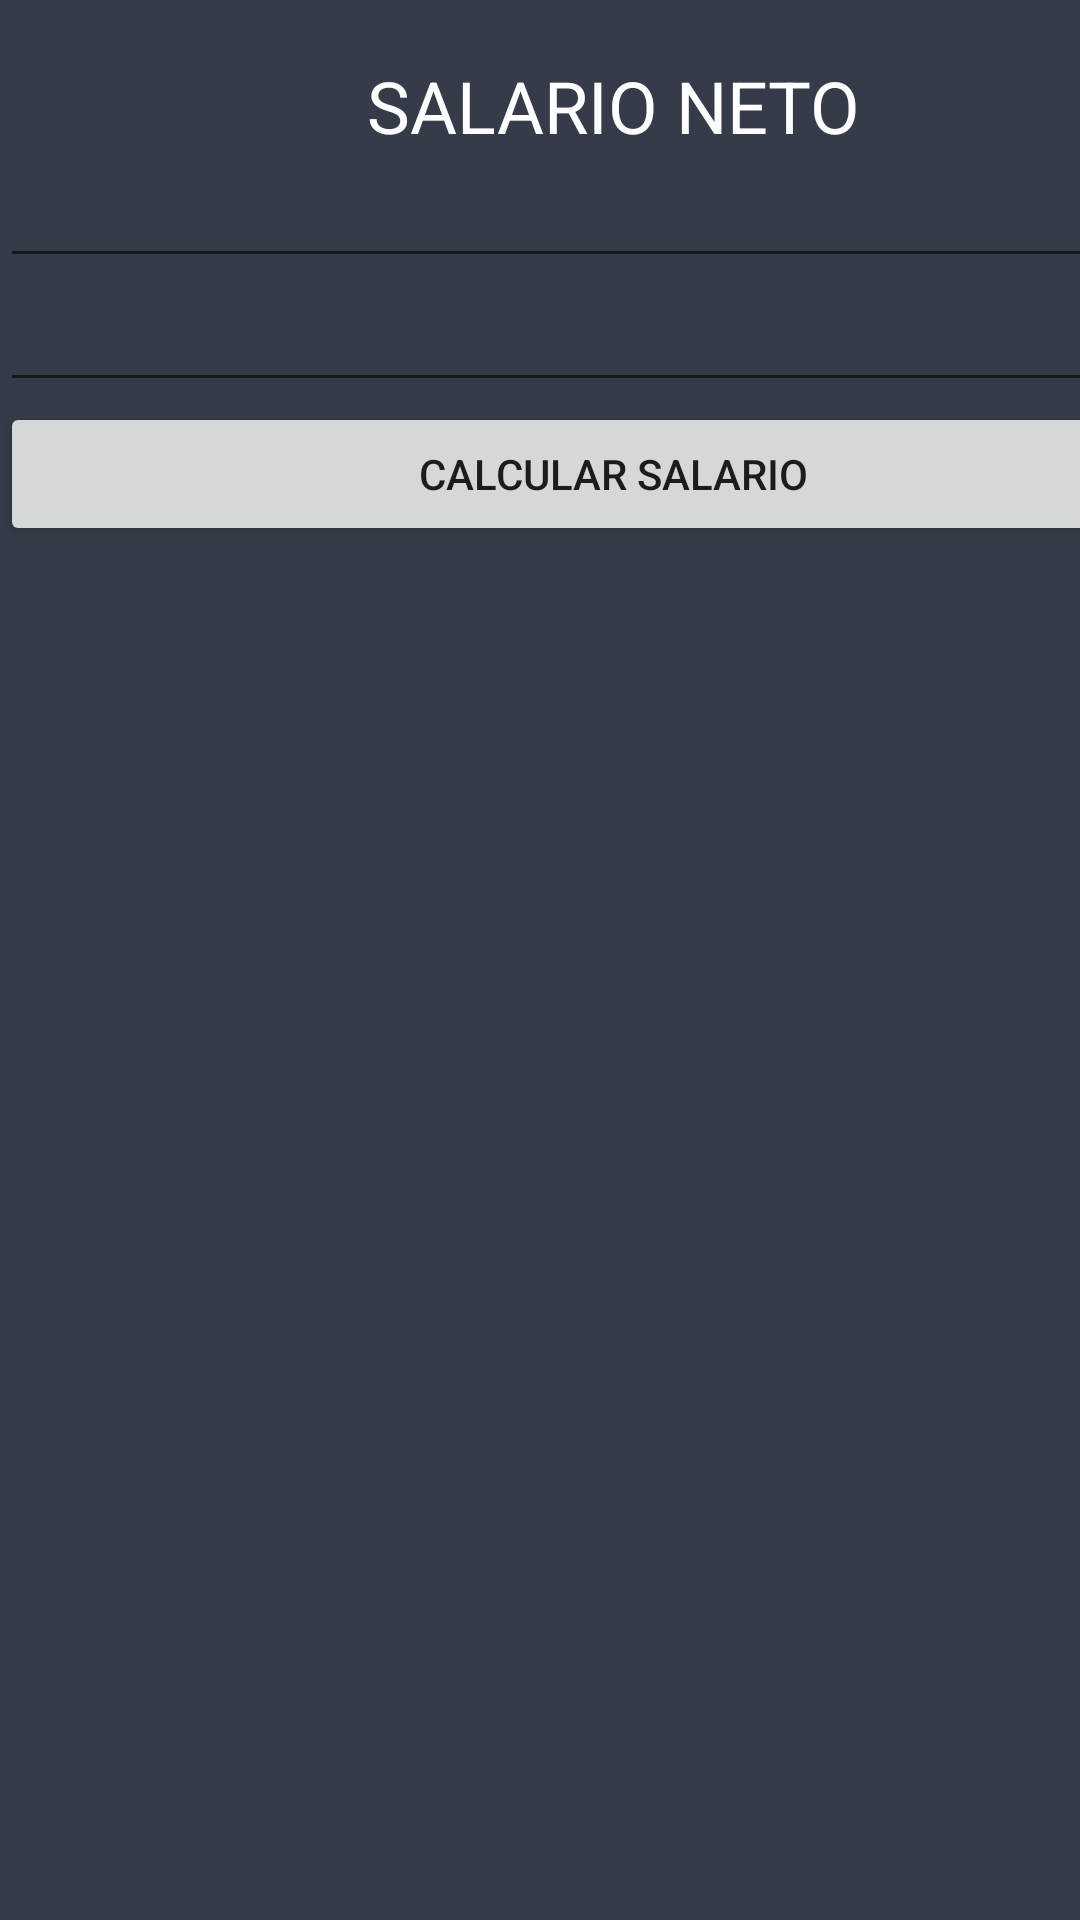

The Android layout XML behind this screen, and the referenced resources:
<!-- AndroidManifest.xml: application theme Theme.Practico1_DSM -->
<!-- res/layout/activity_ejercicio2.xml -->
<?xml version="1.0" encoding="utf-8"?>
<androidx.constraintlayout.widget.ConstraintLayout xmlns:android="http://schemas.android.com/apk/res/android"
    xmlns:app="http://schemas.android.com/apk/res-auto"
    xmlns:tools="http://schemas.android.com/tools"
    android:layout_width="match_parent"
    android:layout_height="match_parent"
    tools:context=".Ejercicio2"
    android:background="@color/simplebackgroundcolor">

    <LinearLayout
        android:layout_width="409dp"
        android:layout_height="729dp"
        android:orientation="vertical"
        tools:layout_editor_absoluteX="1dp"
        tools:layout_editor_absoluteY="1dp"
        tools:ignore="MissingConstraints">

        <TextView
            android:id="@+id/labelNumberTxt1"
            android:layout_width="match_parent"
            android:layout_height="wrap_content" />

        <TextView
            android:id="@+id/labelNumberTxt2"
            android:layout_width="match_parent"
            android:layout_height="wrap_content"
            android:text="SALARIO NETO"
            android:textAlignment="center"
            android:textColor="#fff"
            android:textSize="24sp" />

        <EditText
            android:id="@+id/txtNombre"
            android:layout_width="match_parent"
            android:layout_height="wrap_content"
            android:ems="10"
            android:inputType="textPersonName"
            android:textColor="#fff" />

        <EditText
            android:id="@+id/txtSalarioBase"
            android:layout_width="match_parent"
            android:layout_height="wrap_content"
            android:ems="10"
            android:inputType="numberDecimal"
            android:textColor="#fff" />

        <Button
            android:id="@+id/btnSalario"
            android:layout_width="match_parent"
            android:layout_height="wrap_content"
            android:text="Calcular salario" />

        <TextView
            android:id="@+id/txtISSS"
            android:layout_width="match_parent"
            android:layout_height="wrap_content"
            android:textAlignment="center"
            android:textColor="#FFF"
            android:textSize="16sp" />

        <TextView
            android:id="@+id/textView6"
            android:layout_width="match_parent"
            android:layout_height="wrap_content" />

        <TextView
            android:id="@+id/txtAFP"
            android:layout_width="match_parent"
            android:layout_height="wrap_content"
            android:textAlignment="center"
            android:textColor="#FFF"
            android:textSize="16sp" />

        <TextView
            android:id="@+id/textView7"
            android:layout_width="match_parent"
            android:layout_height="wrap_content" />

        <TextView
            android:id="@+id/txtRENTA"
            android:layout_width="match_parent"
            android:layout_height="wrap_content"
            android:textAlignment="center"
            android:textColor="#FFF"
            android:textSize="16sp" />

        <TextView
            android:id="@+id/textView9"
            android:layout_width="match_parent"
            android:layout_height="wrap_content" />

        <TextView
            android:id="@+id/txtResultadoSalario"
            android:layout_width="match_parent"
            android:layout_height="wrap_content"
            android:textAlignment="center"
            android:textColor="#fff"
            android:textSize="20sp" />

    </LinearLayout>
</androidx.constraintlayout.widget.ConstraintLayout>
<!-- resources referenced by this layout -->
<resources>
  <color name="simplebackgroundcolor">#353b48</color>
  <style name="Theme.Practico1_DSM" parent="Theme.MaterialComponents.DayNight.DarkActionBar">
          
          <item name="colorPrimary">@color/purple_500</item>
          <item name="colorPrimaryVariant">@color/purple_700</item>
          <item name="colorOnPrimary">@color/white</item>
          
          <item name="colorSecondary">@color/teal_200</item>
          <item name="colorSecondaryVariant">@color/teal_700</item>
          <item name="colorOnSecondary">@color/black</item>
          
          <item name="android:statusBarColor">?attr/colorPrimaryVariant</item>
          
      </style>
  <color name="purple_500">#FF6200EE</color>
  <color name="purple_700">#FF3700B3</color>
  <color name="white">#FFFFFFFF</color>
  <color name="teal_200">#FF03DAC5</color>
  <color name="teal_700">#FF018786</color>
  <color name="black">#FF000000</color>
</resources>
